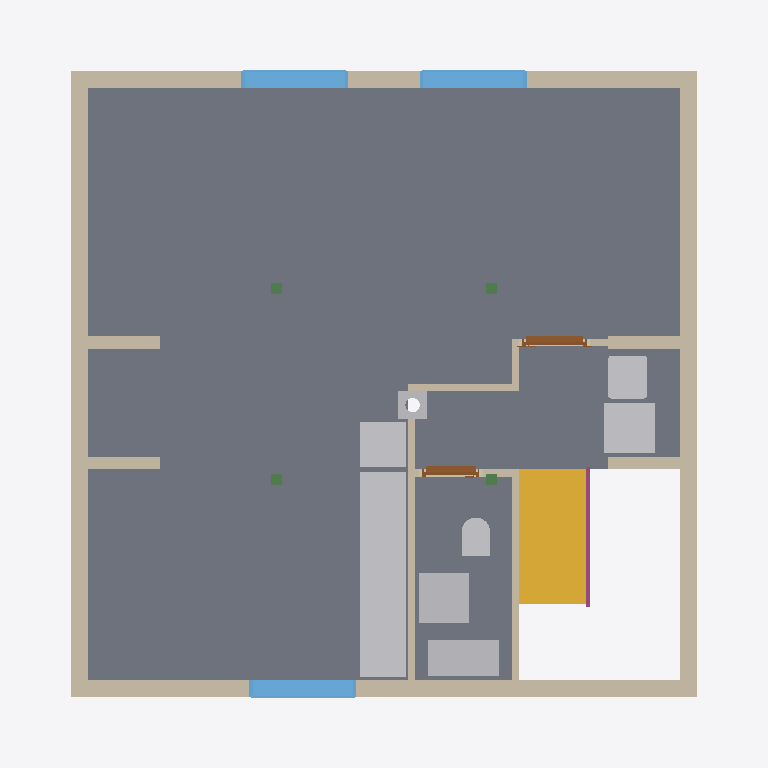
Plan cut of the same IFC building model at storey 'Ceiling' (level 2.83 m, cut at 4.22 m), seen from above with north up, elements coloured by IFC class: 14 walls (beige), 10 other elements (light grey), 4 beams (green), 3 slabs (grey), 3 windows (light blue), 2 doors (brown), 1 stair (yellow), 1 railing (pink). Cut surfaces are drawn darker.
Extent 9.9 m × 9.3 m × 12.8 m (x, y, z). Storeys (14): Foundation at -3.11 m; Basement at -2.46 m; Ground floor at 0.00 m; Facades at 0.00 m; Ceiling at 2.83 m; Upper floor at 3.04 m; Roof - Thermal insulation under rafters at 3.04 m; Roof - Vapour barrier at 3.04 m; Roof - Gypsum plasterboard at 3.04 m; Roof - MDF at 3.04 m; Roof - Roofing underlay at 3.04 m; Roof - Counter-battens at 3.04 m; Roof - Tile battens at 3.04 m; Roof - Roof tiles at 3.04 m. Elements (239): 122 IfcBeam, 36 IfcWall, 24 IfcSlab, 11 IfcFooting, 9 IfcFurniture, 8 IfcCovering, 7 IfcDoor, 7 IfcWindow, 6 IfcBuildingElementProxy, 5 IfcSanitaryTerminal, 2 IfcStair, 1 IfcChimney.

HEADER;
FILE_DESCRIPTION(('ViewDefinition[DesignTransferView]'),'2;1');
FILE_NAME('/dev/null','2026-11-07T22:17:58+01:00',(''),(''),'IfcOpenShell 0.8.5','IfcOpenShell 0.8.5','Nobody');
FILE_SCHEMA(('IFC4'));
ENDSEC;
DATA;
#1=IFCPROJECT('3ZknyBgY1C2A0tAGaNsgMr',$,'House 2',$,$,$,$,(#10,#15),#5);
#19=IFCSITE('3fOvC1yEjCQOqHgHg3_Fhq',$,'Site',$,$,#27,$,$,$,$,$,$,$,$);
#20=IFCBUILDING('0MSk2IN6LEaeYcWst_35X1',$,'House 2',$,$,#32,$,$,$,$,$,$);
#33=IFCBUILDINGSTOREY('06BkZ$aE1CLeo8vGJgHYyG',$,'Foundation',$,$,#39,$,$,$,-3.11);
#40=IFCBUILDINGSTOREY('2Fghwqy210dwp7_QrTYfxk',$,'Basement',$,$,#45,$,$,$,-2.46);
#46=IFCBUILDINGSTOREY('1x$mIBiNHDxgIJiJrDkoQg',$,'Ground floor',$,$,#51,$,$,$,0.0);
#52=IFCBUILDINGSTOREY('0hlWaRd7X9jxOt6LWP2g1v',$,'Ceiling',$,$,#57,$,$,$,2.825);
#58=IFCBUILDINGSTOREY('2AdXtLVkT6feTSBYdmClly',$,'Upper floor',$,$,#63,$,$,$,3.035);
#12831=IFCBUILDINGSTOREY('2rPjXd9Y1Bm8h2o4ZJ99k_',$,'Roof - Thermal insulation under rafters','Visibility container for Thermal insulation under rafters','ROOF_LAYER',#12836,$,$,$,3.035);
#12837=IFCBUILDINGSTOREY('02yosOizDB0wzTi5ZQgV41',$,'Roof - Vapour barrier','Visibility container for Vapour barrier','ROOF_LAYER',#12842,$,$,$,3.035);
#12843=IFCBUILDINGSTOREY('3p32hKV6vC_uH_2hh7dWV6',$,'Roof - Gypsum plasterboard','Visibility container for Gypsum plasterboard','ROOF_LAYER',#12848,$,$,$,3.035);
#12849=IFCBUILDINGSTOREY('35Rx3uiJnEmBchQLglNBK2',$,'Roof - MDF','Visibility container for MDF','ROOF_LAYER',#12854,$,$,$,3.035);
#12855=IFCBUILDINGSTOREY('1t318R_6v1NvZgIkb2uVog',$,'Roof - Roofing underlay','Visibility container for Roofing underlay','ROOF_LAYER',#12860,$,$,$,3.035);
#12861=IFCBUILDINGSTOREY('1fSnHUthX1aBEHm$QJd95O',$,'Roof - Counter-battens','Visibility container for Counter-battens','ROOF_LAYER',#12866,$,$,$,3.035);
#12867=IFCBUILDINGSTOREY('20SnvfeNf4fxIl1bgYL51x',$,'Roof - Tile battens','Visibility container for Tile battens','ROOF_LAYER',#12872,$,$,$,3.035);
#12873=IFCBUILDINGSTOREY('1zSTScQwv4FPKakSqYVAa2',$,'Roof - Roof tiles','Visibility container for Roof tiles','ROOF_LAYER',#12878,$,$,$,3.035);
#19546=IFCBUILDINGSTOREY('3eidEEP4j7_fo9bFVXRkku',$,'Facades','Visibility container for grey/white facades and timber roof-edge boards','FACADE_LAYER',#19551,$,$,$,0.0);
#10618=IFCSLAB('3Dhr65HCH2Ux1b0GYnnPj8',$,'Obývací pokoj',$,$,#10623,#10630,$,$);
#10690=IFCSLAB('1RsRdmqcv9hPeHTTk4bfyY',$,'Chodba',$,$,#10695,#10702,$,$);
#10657=IFCSLAB('3rD05B0er2VhKbzkNkYNsP',$,'Koupelna',$,$,#10662,#10669,$,$);
#9460=IFCWALL('0W9kiTiyvA$gODvhHcztie',$,'Upper west wall',$,$,#9469,#9480,$,$);
#9527=IFCWALL('05C0Dg89XCgg9Z8pdDI950',$,'Upper east wall',$,$,#9536,#9547,$,$);
#2940=IFCSTAIR('26ky9iTxv7hPezzUSY2$E4',$,'Upper stair flight',$,$,#2947,$,$,.STRAIGHT_RUN_STAIR.);
#9417=IFCWALL('1T8iTN6Yf04A9DDHSdcpkk',$,'Upper front wall',$,$,#9427,#9455,$,$);
#9485=IFCWALL('2Z7e$Y9X9019utdH3pIe7v',$,'Upper back wall',$,$,#9494,#9522,$,$);
#10975=IFCFURNITURE('3722uxqi14LP_PnzK$x37Z',$,'Kuch.?Linka',$,'Kuch.?Linka',#10980,#10987,$,.USERDEFINED.);
#10782=IFCFURNITURE('38zmtWEiz1_hMSM5zwo69j',$,'Rekuperace',$,'Rekuperace',#10787,#10794,$,.USERDEFINED.);
#10723=IFCFURNITURE('2bnkeBQ6TDyBSgmVfPo01R',$,'Pračka',$,'Pračka',#10728,#10735,$,.USERDEFINED.);
#10838=IFCFURNITURE('15xcUYAxL7XugE5JVfraN8',$,'Zásobník?TUV',$,'Zásobník?TUV',#10843,#10850,$,.USERDEFINED.);
#10941=IFCFURNITURE('0BQi2$XaX4nRXyVygo4Cdy',$,'Myčka',$,'Myčka',#10946,#10953,$,.USERDEFINED.);
#10873=IFCFURNITURE('0_mlQz9Gv5NBziMNvawQG8',$,'Sporák',$,'Sporák',#10878,#10885,$,.USERDEFINED.);
#10907=IFCFURNITURE('3uWj0fr2v1iPlnwhXGzO1N',$,'Dřez',$,'Dřez',#10912,#10919,$,.USERDEFINED.);
#9774=IFCWINDOW('1Pm5rOUUf4kw7sTjKOATlN',$,'Living room front window',$,$,#9851,#9775,$,1.3750000000000004,1.5,.WINDOW.,.SINGLE_PANEL.,$);
#9582=IFCWINDOW('0qk9MFTO53TAsBIC3TckZW',$,'Living room back window 1',$,$,#9659,#9583,$,1.3750000000000004,1.5,.WINDOW.,.SINGLE_PANEL.,$);
#9678=IFCWINDOW('3D_q3PArfDhewv48S8n0zf',$,'Living room back window 2',$,$,#9755,#9679,$,1.3750000000000004,1.5,.WINDOW.,.SINGLE_PANEL.,$);
#9852=IFCWALL('0qzJlwmYT6Vfo3OuAiUQjG',$,'Living room - side partition',$,$,#9862,#9890,$,$);
#10758=IFCSANITARYTERMINAL('0TCtCHF1b8rReQ5PsRX6iD',$,'Umyvadlo',$,$,#10778,#10766,$,$);
#10359=IFCWALL('1s5FphNkb5VevIVdF68X7T',$,'Upper bathroom - stairway partition',$,$,#10368,#10396,$,$);
#10817=IFCSANITARYTERMINAL('2c8gtxpoT0nQOJY8yHzDQl',$,'Upper bathroom WC',$,$,#10837,#10825,$,$);
#10021=IFCWALL('1lAeE0Uj5BkhBcc3kMBrnI',$,'Upper west VPC wall - living room',$,$,#10031,#10059,$,$);
#10112=IFCWALL('01ArAECmz4L91iDM6r8z_$',$,'Upper east VPC wall - living room',$,$,#10121,#10149,$,$);
#10067=IFCWALL('0IYXq3iJvBXxMSOxdEmglG',$,'Upper west VPC wall - stair exit',$,$,#10076,#10104,$,$);
#10157=IFCWALL('3vxLDVRfL4YgJ6geH1zSo_',$,'Upper east VPC wall - stair exit',$,$,#10166,#10194,$,$);
#9895=IFCWALL('3XzWVBD4r1z9fB5q6XJjzu',$,'Living room - back partition',$,$,#9904,#9932,$,$);
#18634=IFCCHIMNEY('1QvKjrxIH0MulaDPrGnDSw',$,'Main chimney',$,$,#18639,#18654,$,.NOTDEFINED.);
#10220=IFCDOOR('1ShMShUCHDCOlc17wfDki3',$,'Living room door',$,$,#10340,#10231,$,2.125,0.9,.DOOR.,.SINGLE_SWING_RIGHT.,$);
#2992=IFCRAILING('3eotU$URPCVgxwJzrARSBE',$,'Stair flight railing',$,$,#2997,#3183,$,.GUARDRAIL.);
#10461=IFCDOOR('1DnkS8ltjFKeFMpcUY0ugw',$,'Upper bathroom door',$,$,#10581,#10472,$,2.125,0.8,.DOOR.,.SINGLE_SWING_LEFT.,$);
#10401=IFCWALL('3oSBaVFKjBzQv_4AM0epYS',$,'Upper bathroom - hallway partition',$,$,#10410,#10438,$,$);
#9937=IFCWALL('1Xj1ZzLCn5PxPEjW5ndixb',$,'Living room - hallway step partition',$,$,#9946,#9974,$,$);
#9979=IFCWALL('0j_tiuW7T84x2$m1h5CWpk',$,'Living room - back right partition',$,$,#9988,#10016,$,$);
#8880=IFCBEAM('1s7IMIxtz9WhvwOvwmHYr9',$,'Sloupek vaznice 1.1',$,'Sloupek vaznice 1.1',#8885,#8894,$,.USERDEFINED.);
#8899=IFCBEAM('3YRlQPFpL5JApnEFcKXk_4',$,'Sloupek vaznice 1.2',$,'Sloupek vaznice 1.2',#8904,#8913,$,.USERDEFINED.);
#8937=IFCBEAM('3kDUyTLGH9MAWOrSUPv0gp',$,'Sloupek vaznice 2.2',$,'Sloupek vaznice 2.2',#8942,#8951,$,.USERDEFINED.);
#8918=IFCBEAM('2zyyL2nmD53h7fbwATp5cA',$,'Sloupek vaznice 2.1',$,'Sloupek vaznice 2.1',#8923,#8932,$,.USERDEFINED.);
ENDSEC;
